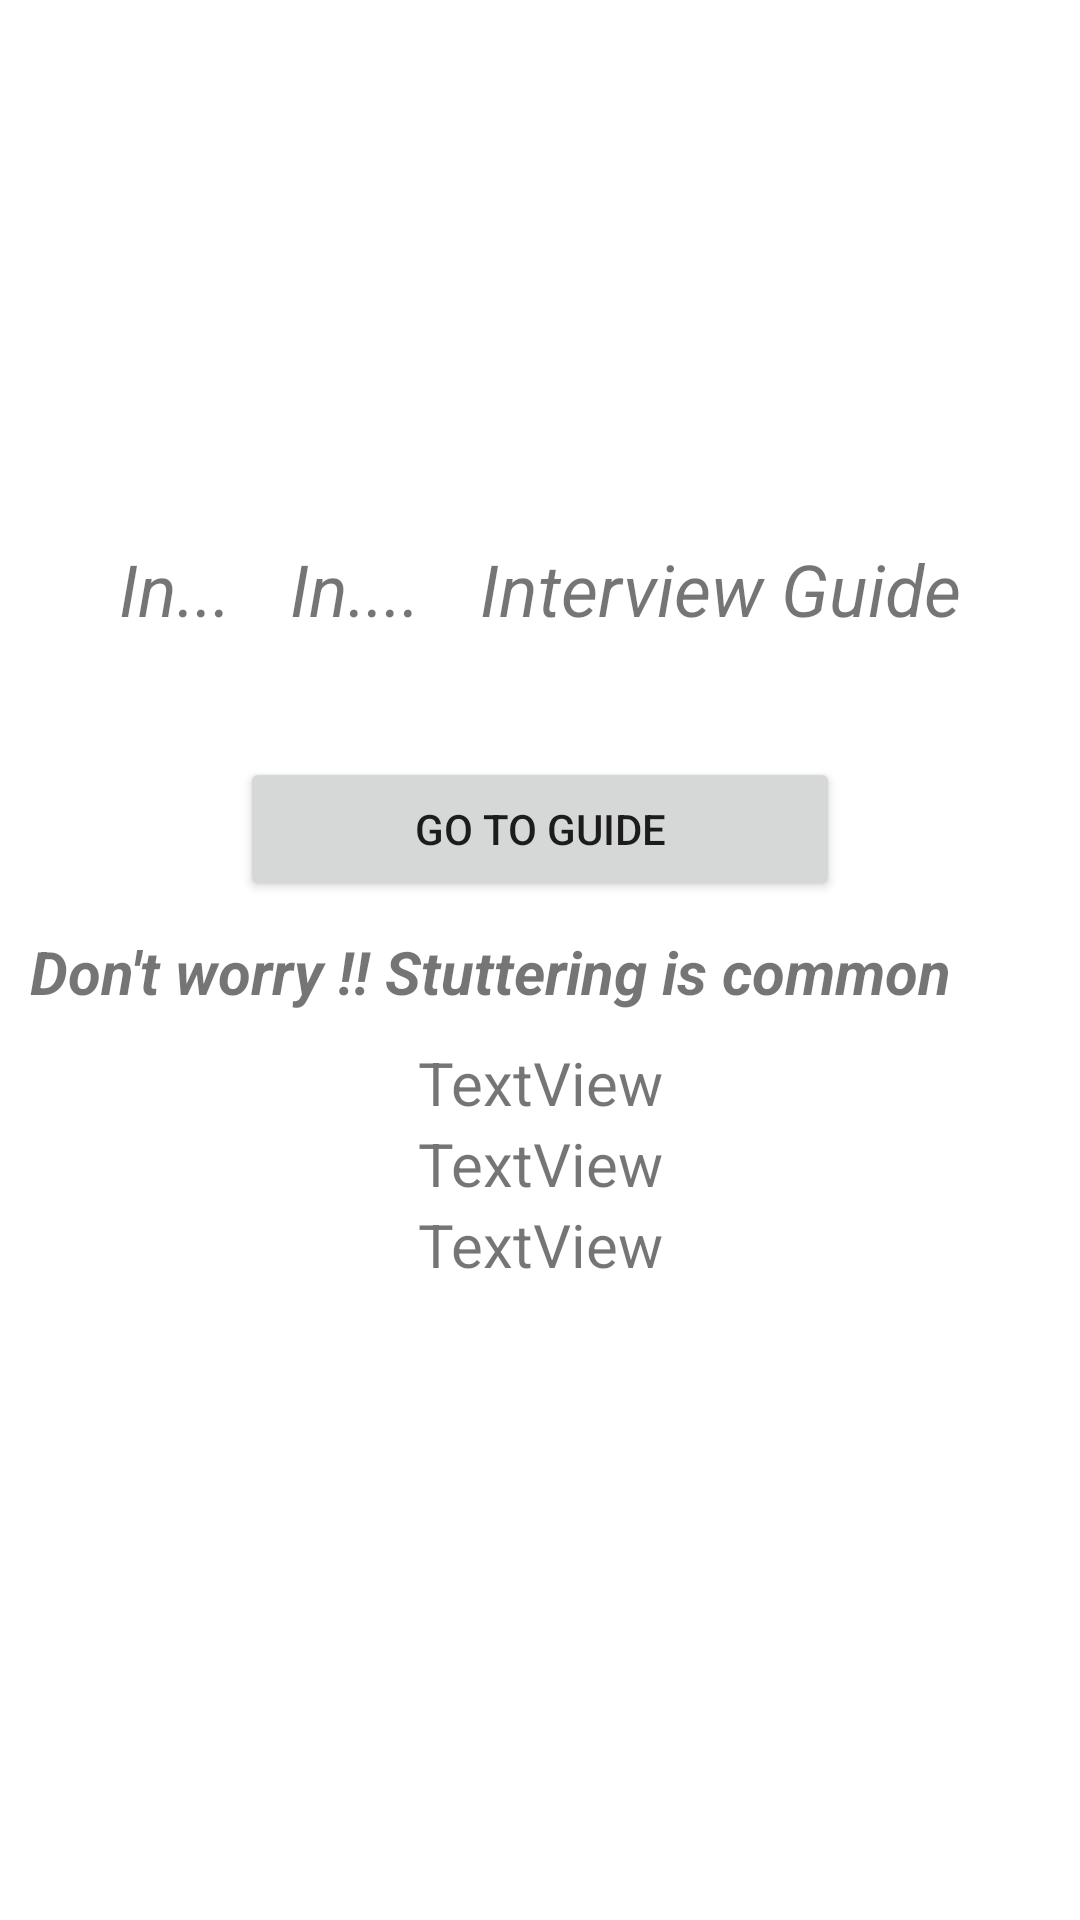

Write the Android layout XML for this screen, with the resource values it uses.
<!-- AndroidManifest.xml: application theme Theme.Stutter_to_Success -->
<!-- res/layout/activity_home.xml -->
<?xml version="1.0" encoding="utf-8"?>
<LinearLayout xmlns:android="http://schemas.android.com/apk/res/android"
    xmlns:app="http://schemas.android.com/apk/res-auto"
    xmlns:tools="http://schemas.android.com/tools"
    android:id="@+id/main"
    android:layout_width="match_parent"
    android:layout_height="match_parent"
    android:orientation="vertical"
    android:background="@drawable/background_vishu"
    tools:context=".HomeActivity">

    <LinearLayout
        android:layout_width="match_parent"
        android:layout_height="wrap_content"
        android:layout_marginTop="180dp"
        android:orientation="horizontal">

        <TextView
            android:id="@+id/t1"
            android:layout_width="wrap_content"
            android:layout_height="wrap_content"
            android:layout_weight="1"
            android:text="In..."
            android:textAlignment="viewEnd"
            android:textSize="24sp"
            android:textStyle="italic" />

        <TextView
            android:id="@+id/t2"
            android:layout_width="wrap_content"
            android:layout_height="wrap_content"
            android:layout_weight="1"
            android:text="In...."
            android:textAlignment="center"
            android:textSize="24sp"
            android:textStyle="italic" />

        <TextView
            android:id="@+id/t3"
            android:layout_width="wrap_content"
            android:layout_height="wrap_content"
            android:layout_weight="1"
            android:text="Interview Guide"
            android:textSize="24sp"
            android:textStyle="italic" />
    </LinearLayout>

    <Button
        android:id="@+id/render"
        android:layout_width="200dp"
        android:layout_height="wrap_content"
        android:layout_gravity="center_horizontal"
        android:layout_marginTop="40dp"
        android:text="Go to Guide" />

    <TextView
        android:id="@+id/textView8"
        android:layout_width="match_parent"
        android:layout_height="wrap_content"
        android:layout_margin="10dp"
        android:text="Don't worry !! Stuttering is common"
        android:textSize="20sp"
        android:textStyle="bold|italic" />

    <ScrollView
        android:layout_width="match_parent"
        android:layout_height="match_parent">

        <LinearLayout
            android:layout_width="match_parent"
            android:layout_height="wrap_content"
            android:orientation="vertical" >

            <TextView
                android:id="@+id/blog1"
                android:layout_width="match_parent"
                android:layout_height="wrap_content"
                android:layout_gravity="center_horizontal"
                android:text="TextView"
                android:textAlignment="center"
                android:textSize="20sp"/>

            <TextView
                android:id="@+id/blog2"
                android:layout_width="match_parent"
                android:layout_height="wrap_content"
                android:layout_gravity="center_horizontal"
                android:text="TextView"
                android:textAlignment="center"
                android:textSize="20sp" />

            <TextView
                android:id="@+id/blog3"
                android:layout_width="match_parent"
                android:layout_height="wrap_content"
                android:layout_gravity="center_horizontal"
                android:text="TextView"
                android:textAlignment="center"
                android:textSize="20sp" />
        </LinearLayout>
    </ScrollView>

</LinearLayout>
<!-- resources referenced by this layout -->
<resources>
  <style name="Theme.Stutter_to_Success" parent="Theme.MaterialComponents.DayNight.DarkActionBar">
          
          <item name="colorPrimary">@color/blue_700</item>
          <item name="colorPrimaryVariant">@color/blue_500</item>
          <item name="colorOnPrimary">@color/white</item>
          
          <item name="colorSecondary">@color/purple_500</item>
          <item name="colorSecondaryVariant">@color/purple_700</item>
          <item name="colorOnSecondary">@color/black</item>
          
          <item name="android:statusBarColor">?attr/colorPrimaryVariant</item>
          
      </style>
  <color name="blue_700">#4784A5</color>
  <color name="blue_500">#ADDFFA</color>
  <color name="white">#FFFFFFFF</color>
  <color name="purple_500">#FF6200EE</color>
  <color name="purple_700">#FF3700B3</color>
  <color name="black">#FF000000</color>
</resources>
